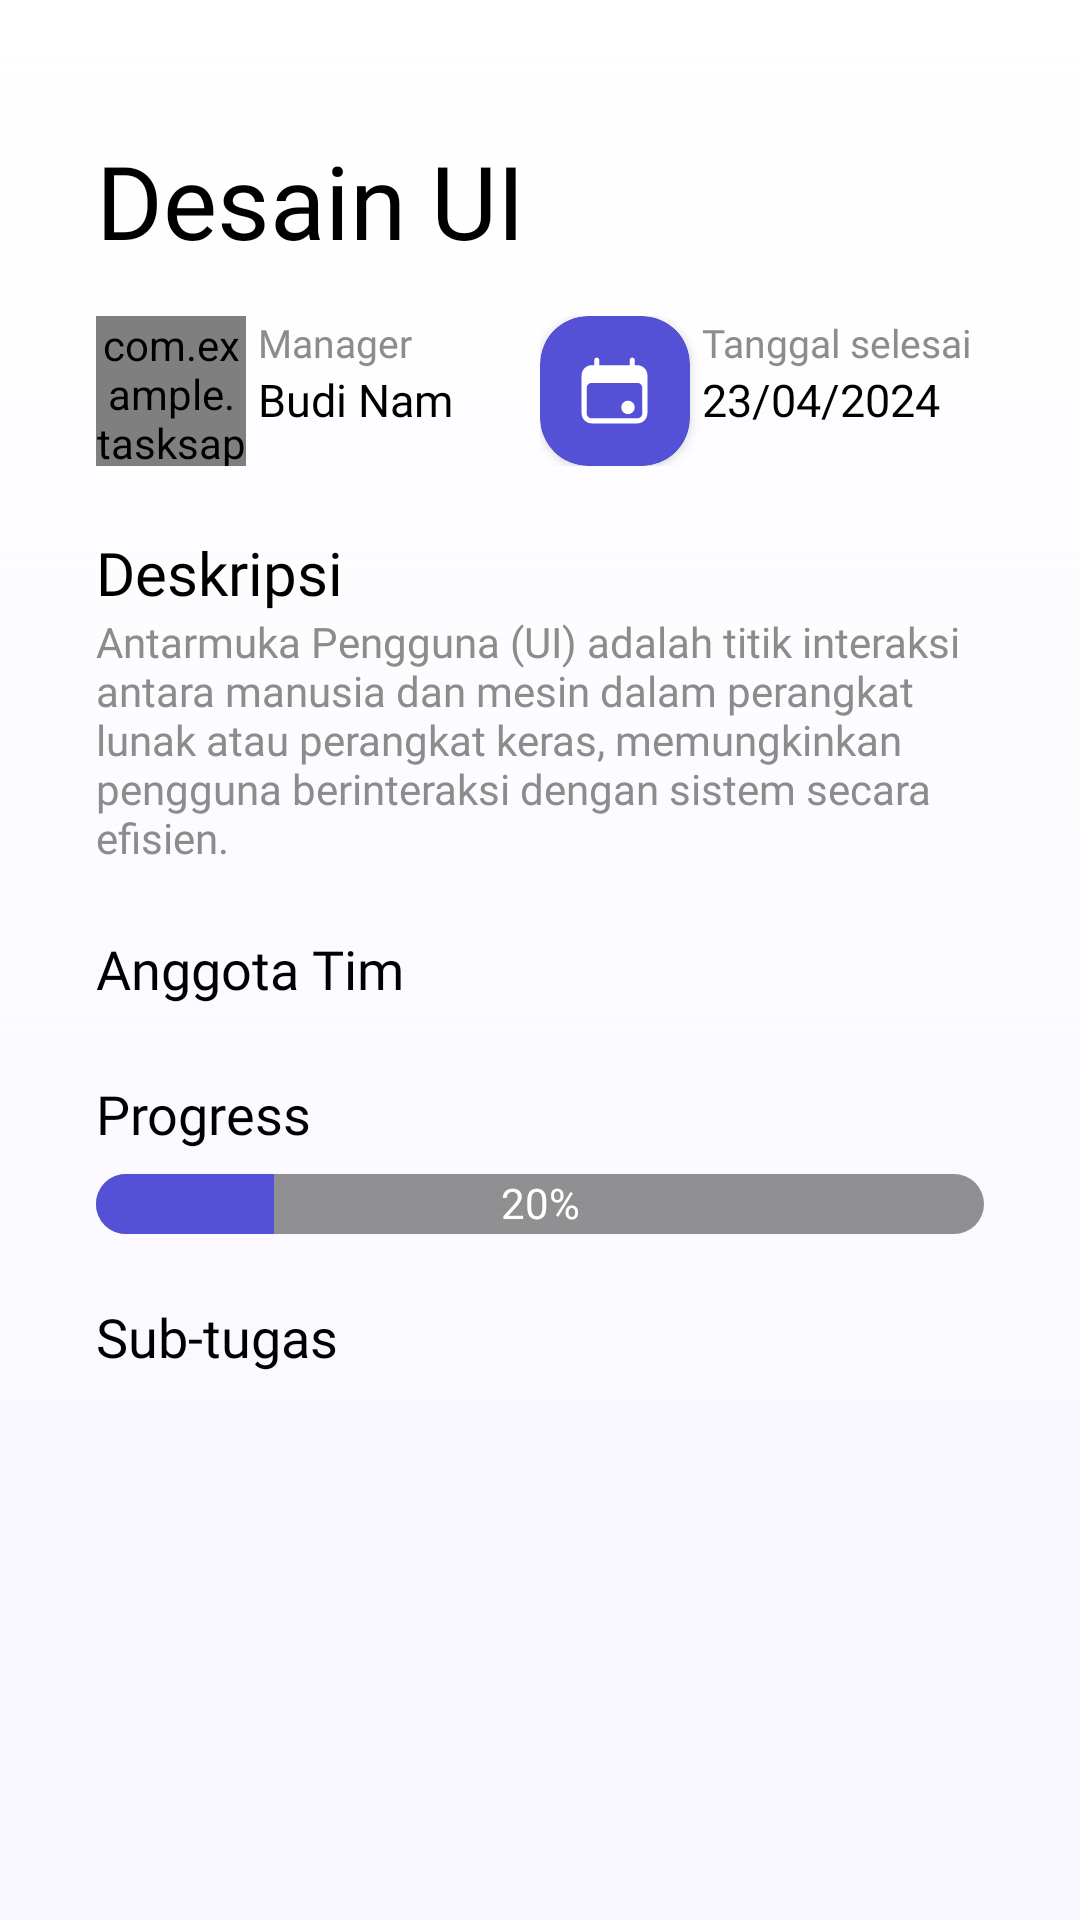

Here is an Android app screen rendered from its layout file. Give the layout XML and the strings, colors and styles it references.
<!-- AndroidManifest.xml: application theme Theme.TasksApp -->
<!-- res/layout/fragment_detail_task.xml -->
<?xml version="1.0" encoding="utf-8"?>
<androidx.core.widget.NestedScrollView xmlns:android="http://schemas.android.com/apk/res/android"
    xmlns:app="http://schemas.android.com/apk/res-auto"
    xmlns:tools="http://schemas.android.com/tools"
    android:layout_width="match_parent"
    android:layout_height="match_parent"
    android:background="@drawable/gradient_login"
    tools:context=".presentation.detailtask.DetailTaskFragment">

    <androidx.constraintlayout.widget.ConstraintLayout
        android:layout_width="match_parent"
        android:layout_height="wrap_content"
        android:paddingHorizontal="@dimen/default_margin_2"
        android:paddingVertical="@dimen/default_margin">

        <ImageButton
            android:id="@+id/detask_btnback"
            android:layout_width="wrap_content"
            android:layout_height="wrap_content"
            android:layout_marginStart="-10dp"
            android:backgroundTint="@color/transparent"
            android:contentDescription="@string/img_back"
            android:src="@drawable/ic_arrow_back"
            app:layout_constraintBottom_toBottomOf="@id/detask_more"
            app:layout_constraintStart_toStartOf="parent"
            app:layout_constraintTop_toTopOf="@id/detask_more" />

        <ImageButton
            android:id="@+id/detask_more"
            android:layout_width="wrap_content"
            android:layout_height="wrap_content"
            android:layout_marginEnd="-10dp"
            android:backgroundTint="@color/transparent"
            android:contentDescription="@string/img_more"
            android:src="@drawable/ic_more"
            app:layout_constraintEnd_toEndOf="parent"
            app:layout_constraintTop_toTopOf="parent" />

        <TextView
            android:id="@+id/detask_title"
            android:layout_width="wrap_content"
            android:layout_height="wrap_content"
            android:layout_marginTop="@dimen/space_margin"
            android:fontFamily="@font/inter_bold"
            android:text="@string/detask_example_title"
            android:textColor="@color/black"
            android:textSize="34sp"
            app:layout_constraintStart_toStartOf="parent"
            app:layout_constraintTop_toBottomOf="@id/detask_btnback" />

        <androidx.constraintlayout.widget.ConstraintLayout
            android:id="@+id/detask_cons_left"
            android:layout_width="0dp"
            android:layout_height="wrap_content"
            android:layout_marginTop="@dimen/default_margin"
            app:layout_constraintEnd_toStartOf="@id/detask_cons_right"
            app:layout_constraintStart_toStartOf="parent"
            app:layout_constraintTop_toBottomOf="@id/detask_title">

            <com.example.tasksapp.view.CustomCardImage
                android:id="@+id/detask_photo"
                android:layout_width="50dp"
                android:layout_height="50dp"
                app:cardCornerRadius="360dp"
                app:layout_constraintStart_toStartOf="parent"
                app:layout_constraintTop_toTopOf="parent" />

            <TextView
                android:id="@+id/detask_role"
                android:layout_width="wrap_content"
                android:layout_height="wrap_content"
                android:layout_marginStart="4dp"
                android:fontFamily="@font/inter_regular"
                android:text="@string/detask_example_role"
                android:textColor="@color/gray_text"
                android:textSize="13sp"
                app:layout_constraintStart_toEndOf="@id/detask_photo"
                app:layout_constraintTop_toTopOf="@id/detask_photo" />

            <TextView
                android:id="@+id/detask_user"
                android:layout_width="wrap_content"
                android:layout_height="wrap_content"
                android:layout_marginStart="4dp"
                android:fontFamily="@font/inter_bold"
                android:maxLines="1"
                android:text="@string/detask_example_user"
                android:textColor="@color/black"
                android:textSize="15sp"
                app:layout_constraintStart_toEndOf="@id/detask_photo"
                app:layout_constraintTop_toBottomOf="@id/detask_role" />
        </androidx.constraintlayout.widget.ConstraintLayout>

        <androidx.constraintlayout.widget.ConstraintLayout
            android:id="@+id/detask_cons_right"
            android:layout_width="0dp"
            android:layout_height="wrap_content"
            android:layout_marginTop="@dimen/default_margin"
            app:layout_constraintEnd_toEndOf="parent"
            app:layout_constraintStart_toEndOf="@id/detask_cons_left"
            app:layout_constraintTop_toBottomOf="@id/detask_title">

            <androidx.cardview.widget.CardView
                android:id="@+id/detask_ic_calendar"
                android:layout_width="50dp"
                android:layout_height="50dp"
                app:cardBackgroundColor="@color/purple_deep"
                app:cardCornerRadius="16dp"
                app:layout_constraintStart_toStartOf="parent"
                app:layout_constraintTop_toTopOf="parent">

                <ImageView
                    android:layout_width="wrap_content"
                    android:layout_height="wrap_content"
                    android:layout_gravity="center"
                    android:contentDescription="@string/img_calendar"
                    android:src="@drawable/ic_calendar" />
            </androidx.cardview.widget.CardView>

            <TextView
                android:id="@+id/detask_text_completion_calendar"
                android:layout_width="wrap_content"
                android:layout_height="wrap_content"
                android:layout_marginStart="4dp"
                android:fontFamily="@font/inter_regular"
                android:text="@string/detask_completion_date"
                android:textColor="@color/gray_text"
                android:textSize="13sp"
                app:layout_constraintStart_toEndOf="@id/detask_ic_calendar"
                app:layout_constraintTop_toTopOf="@id/detask_ic_calendar" />

            <TextView
                android:id="@+id/detask_calendar"
                android:layout_width="wrap_content"
                android:layout_height="wrap_content"
                android:layout_marginStart="4dp"
                android:fontFamily="@font/inter_bold"
                android:text="@string/detask_example_date"
                android:textColor="@color/black"
                android:textSize="15sp"
                app:layout_constraintStart_toEndOf="@id/detask_ic_calendar"
                app:layout_constraintTop_toBottomOf="@id/detask_text_completion_calendar" />
        </androidx.constraintlayout.widget.ConstraintLayout>

        <TextView
            android:id="@+id/detask_text_description"

            android:layout_width="wrap_content"
            android:layout_height="wrap_content"
            android:layout_marginTop="22dp"
            android:fontFamily="@font/inter_medium"
            android:text="@string/detask_description"
            android:textColor="@color/black"
            android:textSize="20sp"
            app:layout_constraintStart_toStartOf="parent"
            app:layout_constraintTop_toBottomOf="@id/detask_cons_left" />

        <TextView
            android:id="@+id/detask_description"
            android:layout_width="wrap_content"
            android:layout_height="wrap_content"
            android:fontFamily="@font/inter_regular"
            android:text="@string/detask_example_description"
            android:textColor="@color/gray_text"
            android:textSize="14sp"
            app:layout_constraintStart_toStartOf="parent"
            app:layout_constraintTop_toBottomOf="@id/detask_text_description" />

        <TextView
            android:id="@+id/detask_text_team"
            android:layout_width="wrap_content"
            android:layout_height="wrap_content"
            android:layout_marginTop="22dp"
            android:fontFamily="@font/inter_medium"
            android:text="@string/detask_team"
            android:textColor="@color/black"
            android:textSize="18sp"
            app:layout_constraintStart_toStartOf="parent"
            app:layout_constraintTop_toBottomOf="@id/detask_description" />

        <androidx.recyclerview.widget.RecyclerView
            android:id="@+id/detask_rc_team"
            android:layout_width="match_parent"
            android:layout_height="wrap_content"
            android:layout_marginTop="@dimen/space_margin"
            android:clipToPadding="false"
            android:orientation="horizontal"
            android:paddingStart="5dp"
            android:scrollbars="none"
            app:layoutManager="androidx.recyclerview.widget.LinearLayoutManager"
            app:layout_constraintStart_toStartOf="parent"
            app:layout_constraintTop_toBottomOf="@id/detask_text_team"
            tools:itemCount="4"
            tools:listitem="@layout/adp_photo"
            tools:ignore="RtlSymmetry" />

        <TextView
            android:id="@+id/detask_tx_pro"
            android:layout_width="wrap_content"
            android:layout_height="wrap_content"
            android:layout_marginTop="@dimen/default_margin"
            android:fontFamily="@font/inter_medium"
            android:text="@string/adp_progress_progress"
            android:textColor="@color/black"
            android:textSize="18sp"
            app:layout_constraintStart_toStartOf="parent"
            app:layout_constraintTop_toBottomOf="@id/detask_rc_team" />

        <ProgressBar
            android:id="@+id/detask_progress_bar"
            style="@style/Widget.AppCompat.ProgressBar.Horizontal"
            android:layout_width="match_parent"
            android:layout_height="20dp"
            android:layout_marginTop="@dimen/space_margin"
            android:progress="20"
            android:progressDrawable="@drawable/dw_progress_detail_task"
            app:layout_constraintTop_toBottomOf="@id/detask_tx_pro" />

        <TextView
            android:id="@+id/detask_progress_text"
            android:layout_width="wrap_content"
            android:layout_height="wrap_content"
            android:fontFamily="@font/inter_semi"
            android:includeFontPadding="false"
            android:text="@string/detask_example_progress"
            android:textColor="@color/white"
            app:layout_constraintBottom_toBottomOf="@id/detask_progress_bar"
            app:layout_constraintEnd_toEndOf="@id/detask_progress_bar"
            app:layout_constraintStart_toStartOf="@id/detask_progress_bar"
            app:layout_constraintTop_toTopOf="@id/detask_progress_bar" />

        <TextView
            android:id="@+id/detask_tx_sub_assignment"
            android:layout_width="wrap_content"
            android:layout_height="wrap_content"
            android:layout_marginTop="22dp"
            android:fontFamily="@font/inter_medium"
            android:text="@string/detask_sub_assignment"
            android:textColor="@color/black"
            android:textSize="18sp"
            app:layout_constraintStart_toStartOf="parent"
            app:layout_constraintTop_toBottomOf="@id/detask_progress_bar" />

        <androidx.recyclerview.widget.RecyclerView
            android:id="@+id/detask_rc_task"
            android:layout_width="match_parent"
            android:layout_height="wrap_content"
            android:scrollbars="none"
            android:nestedScrollingEnabled="false"
            app:layoutManager="androidx.recyclerview.widget.LinearLayoutManager"
            app:layout_constraintTop_toBottomOf="@id/detask_tx_sub_assignment"
            tools:itemCount="10"
            tools:listitem="@layout/adp_detail_task" />

    </androidx.constraintlayout.widget.ConstraintLayout>

</androidx.core.widget.NestedScrollView>
<!-- res/layout/adp_photo.xml (included above) -->
<?xml version="1.0" encoding="utf-8"?>
<androidx.cardview.widget.CardView xmlns:android="http://schemas.android.com/apk/res/android"
    xmlns:app="http://schemas.android.com/apk/res-auto"
    android:layout_width="32dp"
    android:layout_height="32dp"
    android:layout_marginStart="-5dp"
    app:cardBackgroundColor="@color/white"
    app:cardMaxElevation="0dp"
    app:cardCornerRadius="360dp"
    app:cardElevation="0dp">

    <com.example.tasksapp.view.CustomCardImage
        android:id="@+id/adp_photo_image"
        android:layout_width="match_parent"
        android:layout_height="match_parent"
        android:layout_margin="1dp"
        app:cardCornerRadius="360dp" />
</androidx.cardview.widget.CardView>
<!-- res/layout/adp_detail_task.xml (included above) -->
<?xml version="1.0" encoding="utf-8"?>
<androidx.constraintlayout.widget.ConstraintLayout xmlns:android="http://schemas.android.com/apk/res/android"
    xmlns:app="http://schemas.android.com/apk/res-auto"
    android:layout_width="match_parent"
    android:layout_height="wrap_content"
    android:layout_marginBottom="10dp">

    <TextView
        android:id="@+id/adp_task_title"
        android:layout_width="wrap_content"
        android:layout_height="wrap_content"
        android:fontFamily="@font/inter_medium"
        android:text="@string/adp_task_example_title"
        android:textColor="@color/black"
        android:textSize="18sp"
        app:layout_constraintStart_toStartOf="parent"
        app:layout_constraintTop_toTopOf="@id/adp_task_hyphen" />

    <TextView
        android:id="@+id/adp_task_hyphen"
        android:layout_width="wrap_content"
        android:layout_height="wrap_content"
        android:layout_marginStart="4dp"
        android:fontFamily="@font/inter_medium"
        android:text="@string/adp_task_hyphen"
        android:textColor="@color/black"
        android:textSize="18sp"
        app:layout_constraintBottom_toBottomOf="parent"
        app:layout_constraintStart_toEndOf="@id/adp_task_title"
        app:layout_constraintTop_toTopOf="parent" />

    <TextView
        android:id="@+id/adp_task_description"
        android:layout_width="0dp"
        android:layout_height="wrap_content"
        android:layout_marginStart="4dp"
        android:fontFamily="@font/inter_regular"
        android:text="@string/adp_task_example_description"
        android:maxLines="2"
        android:textColor="@color/black"
        android:textSize="16sp"
        app:layout_constraintBottom_toBottomOf="parent"
        app:layout_constraintEnd_toStartOf="@+id/adp_task_checkbox"
        app:layout_constraintStart_toEndOf="@id/adp_task_hyphen"
        app:layout_constraintTop_toTopOf="parent" />

    <com.google.android.material.checkbox.MaterialCheckBox
        android:id="@+id/adp_task_checkbox"
        android:layout_width="wrap_content"
        android:layout_height="wrap_content"
        android:backgroundTint="@color/gray_text"
        android:button="@drawable/custom_checkbox"
        android:checked="false"
        app:layout_constraintBottom_toBottomOf="parent"
        app:layout_constraintEnd_toEndOf="parent"
        app:layout_constraintTop_toTopOf="parent" />

    <View
        android:layout_width="match_parent"
        android:layout_height="1dp"
        android:layout_marginTop="10dp"
        android:background="@color/gray_text"
        app:layout_constraintTop_toBottomOf="@id/adp_task_checkbox" />


</androidx.constraintlayout.widget.ConstraintLayout>
<!-- resources referenced by this layout -->
<resources>
  <color name="black">#FF000000</color>
  <color name="gray_text">#8c8c8c</color>
  <color name="purple_deep">#5451D6</color>
  <color name="transparent">#00000000</color>
  <color name="white">#FFFFFFFF</color>
  <dimen name="default_margin">16dp</dimen>
  <dimen name="default_margin_2">32dp</dimen>
  <dimen name="space_margin">8dp</dimen>
  <!-- drawable dw_progress_detail_task (drawable) -->
  <?xml version="1.0" encoding="utf-8"?>
  <layer-list xmlns:android="http://schemas.android.com/apk/res/android">
      <item android:id="@android:id/background">
          <shape>
              <corners android:radius="10dp" />
              <solid android:color="#88333333" /> 
          </shape>
      </item>
      <item android:id="@android:id/secondaryProgress">
          <clip>
              <shape>
                  <corners android:radius="10dp" />
                  <solid android:color="#FF4081" /> 
              </shape>
          </clip>
      </item>
      <item android:id="@android:id/progress">
          <clip>
              <shape>
                  <corners android:radius="10dp" />
                  <solid android:color="@color/purple_deep" /> 
              </shape>
          </clip>
      </item>
  </layer-list>
  <!-- drawable gradient_login (drawable) -->
  <?xml version="1.0" encoding="utf-8"?>
  <layer-list xmlns:android="http://schemas.android.com/apk/res/android">
      <item>
          <shape>
              <gradient
                  android:angle="90"
                  android:startColor="#F8F6FF"
                  android:endColor="@color/transparent"
                  android:type="linear" />
          </shape>
      </item>
  </layer-list>
  <string name="adp_progress_progress">Progress</string>
  <string name="adp_task_example_description">Mengerjakan Kuis</string>
  <string name="adp_task_example_title">Tugas 1</string>
  <string name="adp_task_hyphen">-</string>
  <string name="detask_completion_date">Tanggal selesai</string>
  <string name="detask_description">Deskripsi</string>
  <string name="detask_example_date">23/04/2024</string>
  <string name="detask_example_description">Antarmuka Pengguna (UI) adalah titik interaksi antara manusia dan mesin dalam perangkat lunak atau perangkat keras, memungkinkan pengguna berinteraksi dengan sistem secara efisien.</string>
  <string name="detask_example_progress">20%</string>
  <string name="detask_example_role">Manager</string>
  <string name="detask_example_title">Desain UI</string>
  <string name="detask_example_user">Budi Nam</string>
  <string name="detask_sub_assignment">Sub-tugas</string>
  <string name="detask_team">Anggota Tim</string>
  <string name="img_back">Back Button</string>
  <string name="img_calendar">Icon Calendar</string>
  <string name="img_more">More Button</string>
  <style name="Theme.TasksApp" parent="Base.Theme.TasksApp" />
  <style name="Base.Theme.TasksApp" parent="Theme.Material3.DayNight.NoActionBar">
          
          
          <item name="android:windowBackground">@android:color/white</item>
          
          <item name="android:statusBarColor">@android:color/white</item>
          
          <item name="android:navigationBarColor">@android:color/white</item>
          
          <item name="android:windowLightStatusBar">true</item>
          
          
          <item name="android:colorBackground">@android:color/white</item>
          <item name="colorAccent">@color/purple_deep</item>
          <item name="colorPrimary">@color/purple_deep</item>
          <item name="android:editTextColor">@android:color/black</item>
          <item name="android:textColorSecondaryInverse">@color/white</item>
      </style>
</resources>
